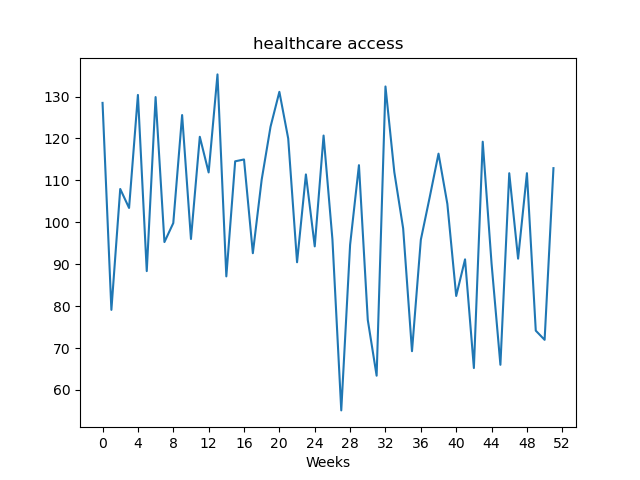

Values plotted in this chart, from the file beside it:
, value
Week1, 128.5
Week2, 79.1
Week3, 108
Week4, 103.4
Week5, 130.4
Week6, 88.35
Week7, 129.9
Week8, 95.28
Week9, 99.81
Week10, 125.6
Week11, 96.01
Week12, 120.4
Week13, 111.9
Week14, 135.3
Week15, 87.09
Week16, 114.5
Week17, 115
Week18, 92.62
Week19, 110.2
Week20, 122.8
Week21, 131.1
Week22, 120
Week23, 90.46
Week24, 111.4
Week25, 94.25
Week26, 120.7
Week27, 95.93
Week28, 55.11
Week29, 94.62
Week30, 113.6
Week31, 76.69
Week32, 63.39
Week33, 132.4
Week34, 112
Week35, 98.53
Week36, 69.24
Week37, 95.83
Week38, 106
Week39, 116.4
Week40, 104.4
Week41, 82.42
Week42, 91.15
Week43, 65.22
Week44, 119.2
Week45, 90.14
Week46, 65.99
Week47, 111.7
Week48, 91.32
Week49, 111.7
Week50, 74.14
Week51, 71.95
Week52, 112.9
